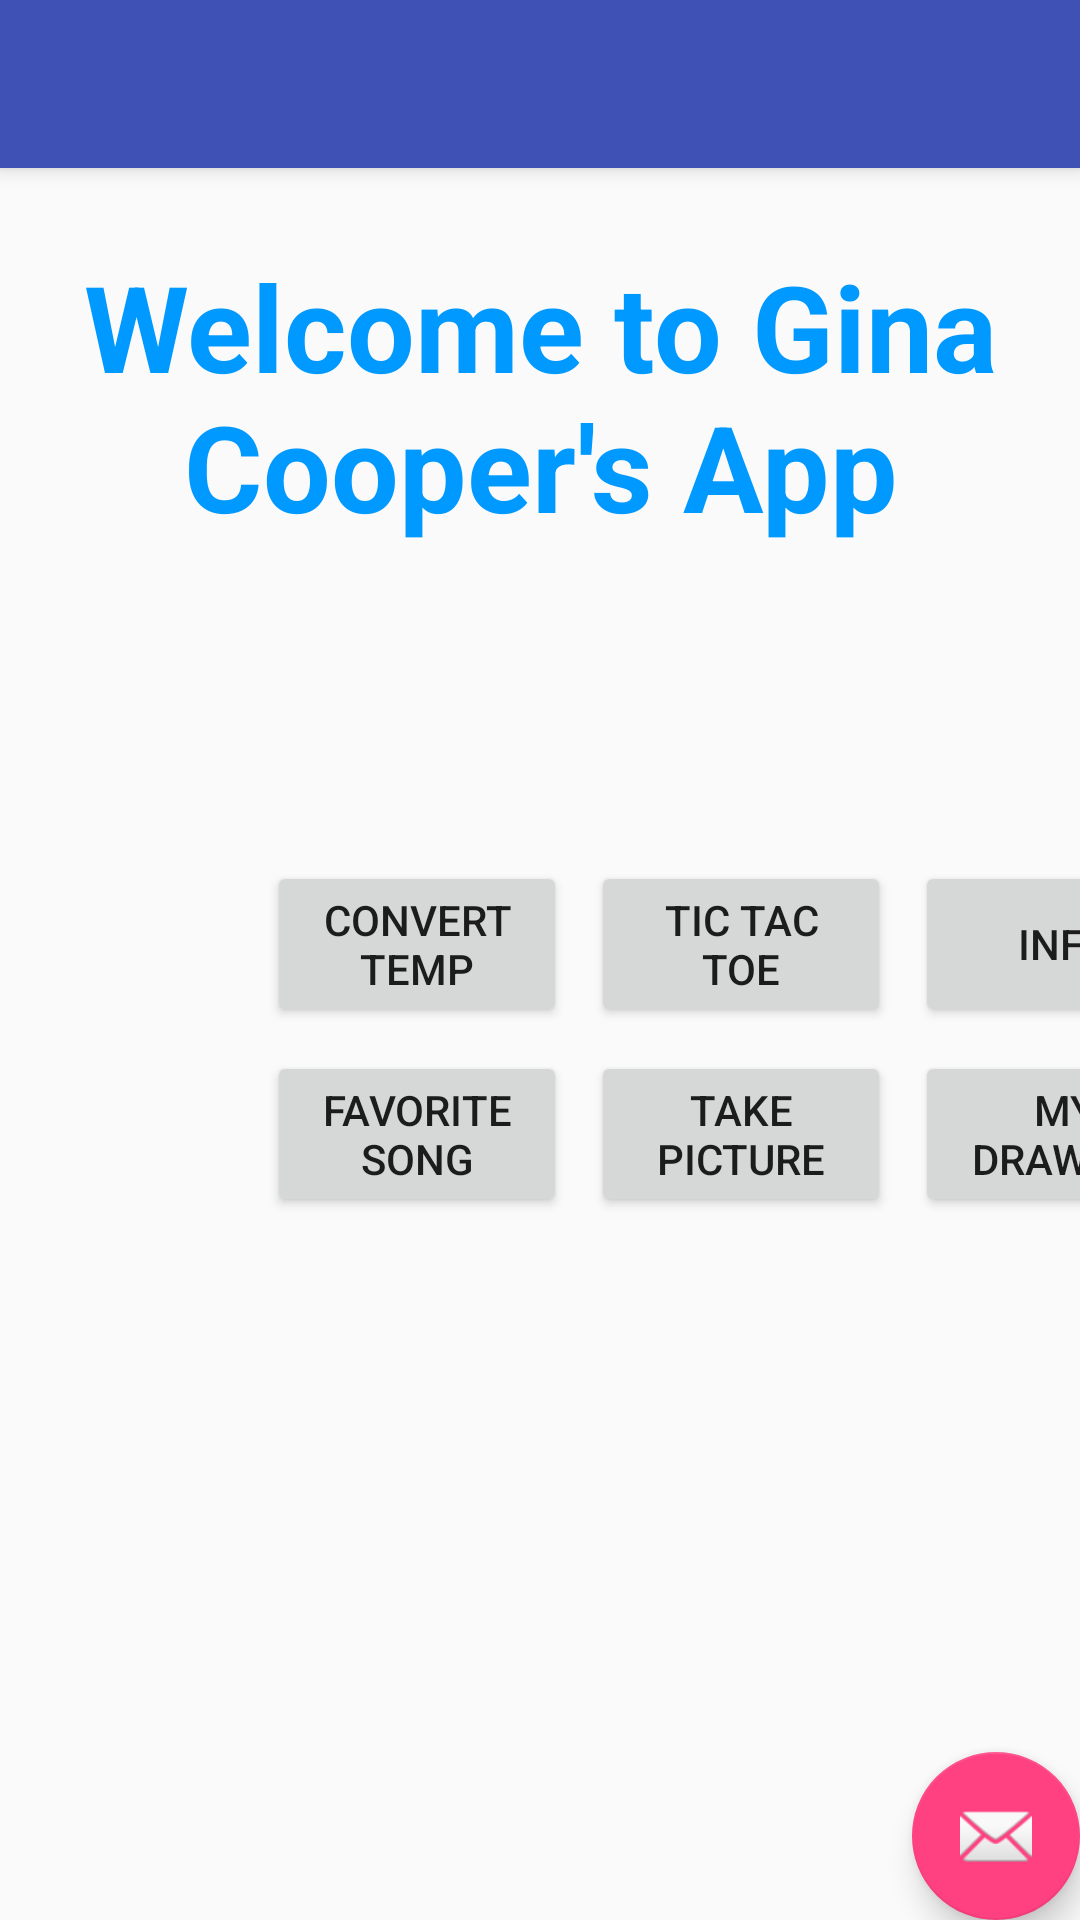

Reconstruct the res/layout file that produces this screen, plus the resources it refers to.
<!-- AndroidManifest.xml: activity theme AppTheme.NoActionBar -->
<!-- res/layout/activity_main_menu.xml -->
<?xml version="1.0" encoding="utf-8"?>
<android.support.design.widget.CoordinatorLayout xmlns:android="http://schemas.android.com/apk/res/android"
    xmlns:app="http://schemas.android.com/apk/res-auto"
    xmlns:tools="http://schemas.android.com/tools"
    android:layout_width="match_parent"
    android:layout_height="match_parent"
    tools:context="com.example.ginac.tempconversionceis.MainMenuActivity">

    <android.support.design.widget.AppBarLayout
        android:layout_width="match_parent"
        android:layout_height="wrap_content"
        android:theme="@style/AppTheme.AppBarOverlay">

        <android.support.v7.widget.Toolbar
            android:id="@+id/toolbar"
            android:layout_width="match_parent"
            android:layout_height="?attr/actionBarSize"
            android:background="?attr/colorPrimary"
            app:popupTheme="@style/AppTheme.PopupOverlay" />

    </android.support.design.widget.AppBarLayout>

    <include layout="@layout/content_main_menu" />

    <android.support.design.widget.FloatingActionButton
        android:id="@+id/fab"
        android:layout_width="wrap_content"
        android:layout_height="wrap_content"
        android:layout_gravity="bottom|end"
        android:layout_margin="@dimen/fab_margin"
        app:srcCompat="@android:drawable/ic_dialog_email" />

</android.support.design.widget.CoordinatorLayout>
<!-- res/layout/content_main_menu.xml (included above) -->
<?xml version="1.0" encoding="utf-8"?>
<android.support.constraint.ConstraintLayout xmlns:android="http://schemas.android.com/apk/res/android"
    xmlns:app="http://schemas.android.com/apk/res-auto"
    xmlns:tools="http://schemas.android.com/tools"
    android:layout_width="match_parent"
    android:layout_height="match_parent"
    app:layout_behavior="@string/appbar_scrolling_view_behavior"
    tools:context="com.example.ginac.tempconversionceis.MainMenuActivity"
    tools:showIn="@layout/activity_main_menu"
    tools:layout_editor_absoluteY="81dp"
    tools:layout_editor_absoluteX="0dp">

    <TextView
        android:id="@+id/lblWelcome"
        android:layout_width="wrap_content"
        android:layout_height="wrap_content"
        android:layout_alignParentTop="true"
        android:gravity="center_horizontal"
        android:text="@string/Welcome"
        android:paddingBottom="64dp"
        android:textAppearance="?android:attr/textAppearanceLarge"
        style="@style/TextView"
        tools:layout_constraintTop_creator="1"
        android:layout_marginTop="26dp"
        tools:layout_constraintLeft_creator="1"
        app:layout_constraintLeft_toLeftOf="parent"
        app:layout_constraintTop_toTopOf="parent" />


    <GridLayout
        android:layout_width="wrap_content"
        android:layout_height="wrap_content"
        android:layout_centerHorizontal="true"
        android:layout_centerVertical="true"
        android:addStatesFromChildren="false"
        android:columnCount="3"
        android:orientation="horizontal"
        android:padding="@dimen/activity_vertical_margin"
        android:rowCount="2"
        android:useDefaultMargins="true"
        app:layout_editor_absoluteX="@dimen/activity_vertical_margin"
        tools:layout_constraintTop_creator="1"
        tools:layout_constraintRight_creator="1"
        android:layout_marginEnd="12dp"
        app:layout_constraintRight_toRightOf="parent"
        android:layout_marginTop="37dp"
        app:layout_constraintTop_toBottomOf="@+id/lblWelcome"
        android:layout_marginRight="-49dp">

        <Button
            android:id="@+id/btnWeather"
            android:layout_width="100dp"
            android:layout_height="wrap_content"
            android:layout_column="0"
            android:layout_gravity="center|fill"
            android:layout_row="0"
            android:text="@string/goWeather" />

        <Button
            android:id="@+id/btnTicTacToe"
            android:layout_width="100dp"
            android:layout_height="wrap_content"
            android:layout_column="1"
            android:layout_gravity="center|fill"
            android:layout_row="0"
            android:text="@string/goTicTacToe" />

        <Button
            android:id="@+id/btnInfo"
            android:layout_width="100dp"
            android:layout_height="wrap_content"
            android:layout_column="2"
            android:layout_gravity="center|fill"
            android:layout_row="0"
            android:text="@string/goInfo" />

        <Button
            android:id="@+id/btnSong"
            android:layout_width="100dp"
            android:layout_height="wrap_content"
            android:layout_column="0"
            android:layout_gravity="center|fill"
            android:layout_row="1"
            android:text="@string/goMusic" />

        <Button
            android:id="@+id/btnTakePic"
            android:layout_width="100dp"
            android:layout_height="wrap_content"
            android:layout_column="1"
            android:layout_gravity="center|fill"
            android:layout_row="1"
            android:text="@string/goTakePic" />

        <Button
            android:id="@+id/btnDraw"
            android:layout_width="100dp"
            android:layout_height="wrap_content"
            android:layout_column="2"
            android:layout_gravity="center|fill"
            android:layout_row="1"
            android:text="@string/goDraw" />

    </GridLayout>

</android.support.constraint.ConstraintLayout>
<!-- resources referenced by this layout -->
<resources>
  <string name="Welcome">Welcome to Gina Cooper\'s App</string>
  <string name="goDraw">My\nDrawing</string>
  <string name="goInfo">Info</string>
  <string name="goMusic">Favorite\nSong</string>
  <string name="goTakePic">Take\nPicture</string>
  <string name="goTicTacToe">Tic Tac Toe</string>
  <string name="goWeather">Convert\nTemp</string>
  <style name="AppTheme.AppBarOverlay" parent="ThemeOverlay.AppCompat.Dark.ActionBar" />
  <style name="AppTheme.PopupOverlay" parent="ThemeOverlay.AppCompat.Light" />
  <style name="TextView">
          <item name="android:textSize">40sp</item>
          <item name="android:textStyle">bold</item>
          <item name="android:textColor">@color/title</item>
      </style>
  <style name="AppTheme.NoActionBar">
          <item name="windowActionBar">false</item>
          <item name="windowNoTitle">true</item>
      </style>
  <color name="title">#0099FF</color>
</resources>
